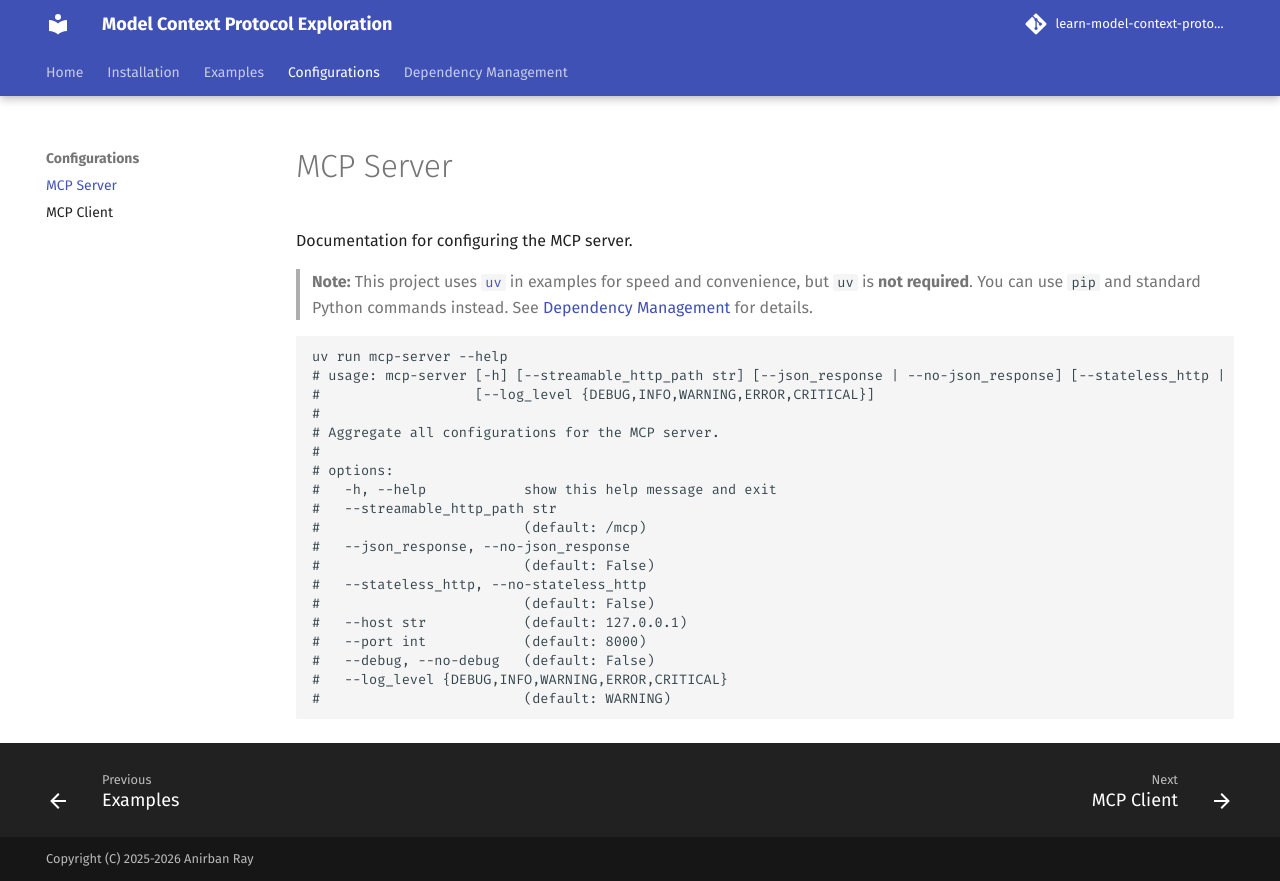

repository: yarnabrina/learn-model-context-protocol · page: configurations/mcp-server.html · generator: mkdocs

# MCP Server

Documentation for configuring the MCP server.

> **Note:** This project uses [`uv`](https://github.com/astral-sh/uv) in examples for speed and convenience, but `uv` is **not required**. You can use `pip` and standard Python commands instead. See [Dependency Management](../dependency-management.md) for details.

```text
uv run mcp-server --help
# usage: mcp-server [-h] [--streamable_http_path str] [--json_response | --no-json_response] [--stateless_http | --no-stateless_http] [--host str] [--port int] [--debug | --no-debug]
#                   [--log_level {DEBUG,INFO,WARNING,ERROR,CRITICAL}]
#
# Aggregate all configurations for the MCP server.
#
# options:
#   -h, --help            show this help message and exit
#   --streamable_http_path str
#                         (default: /mcp)
#   --json_response, --no-json_response
#                         (default: False)
#   --stateless_http, --no-stateless_http
#                         (default: False)
#   --host str            (default: 127.0.0.1)
#   --port int            (default: 8000)
#   --debug, --no-debug   (default: False)
#   --log_level {DEBUG,INFO,WARNING,ERROR,CRITICAL}
#                         (default: WARNING)
```
